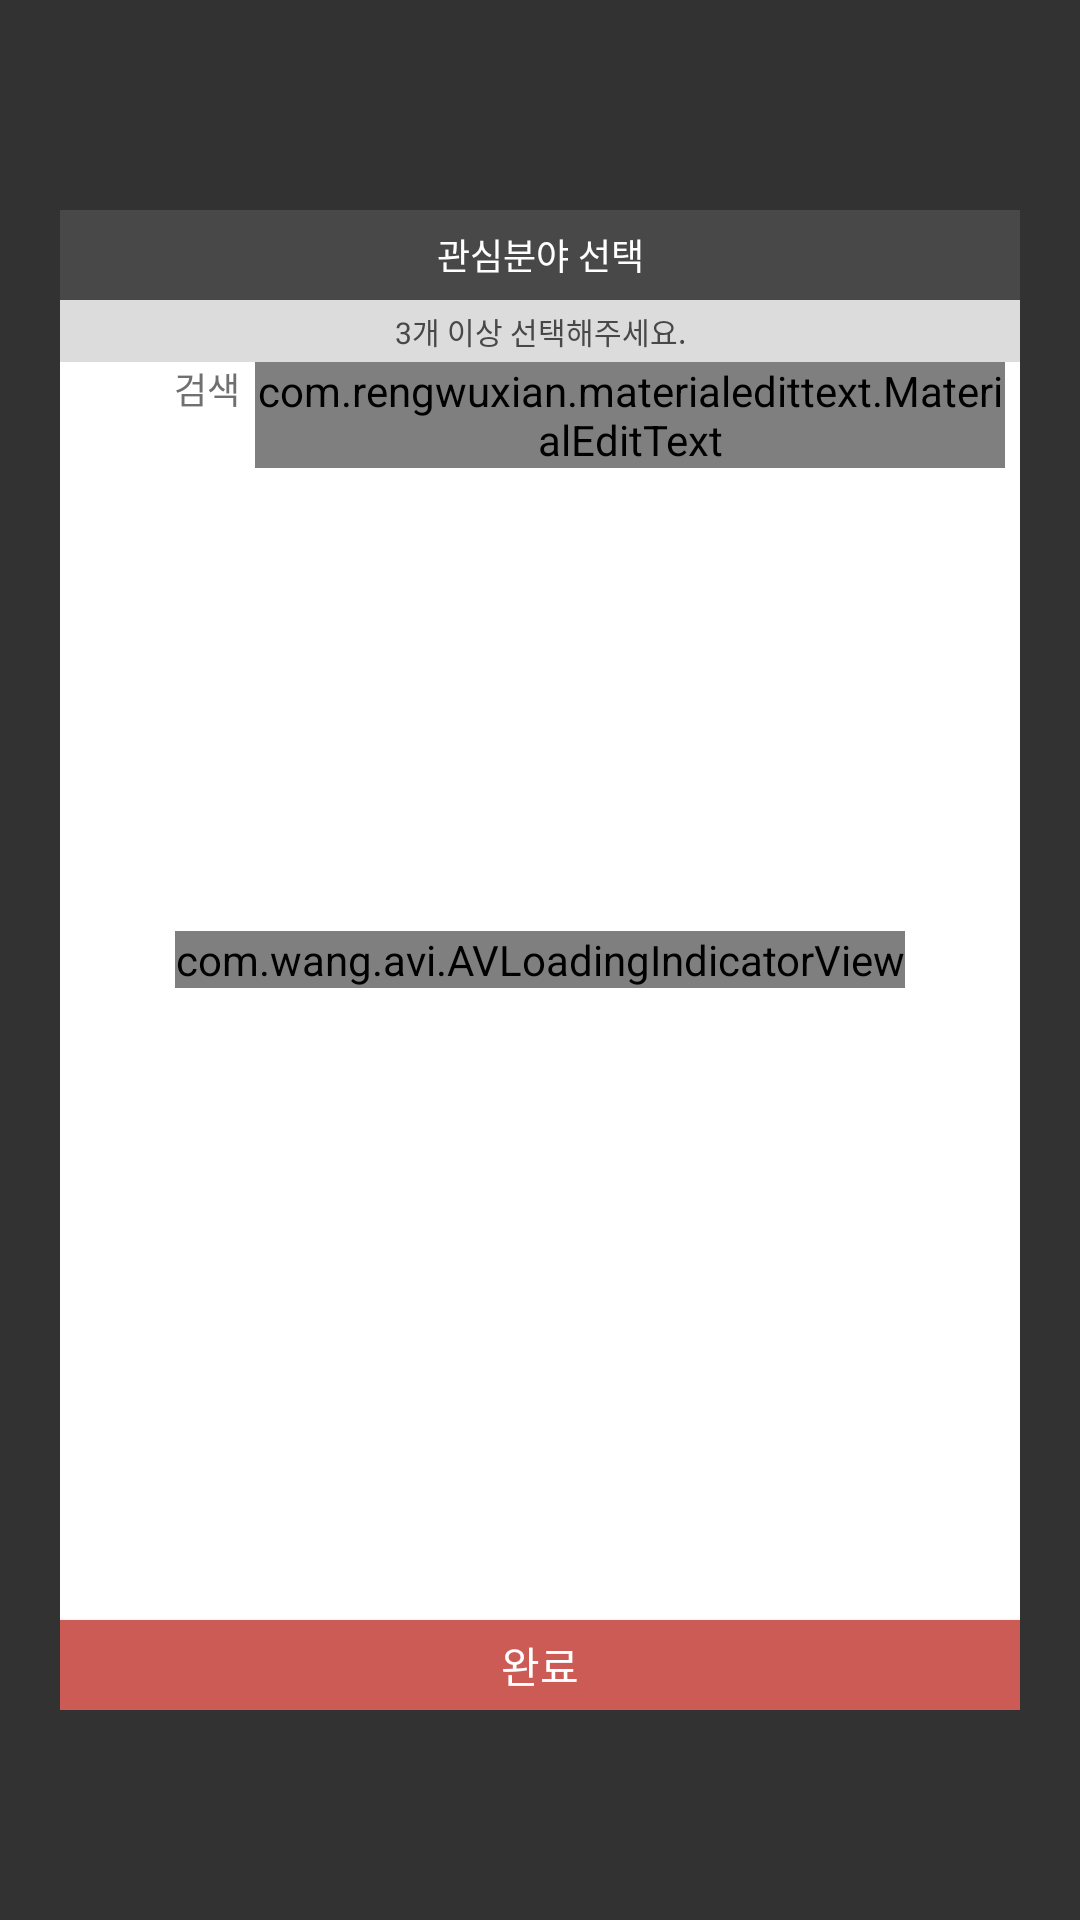

Write the Android layout XML for this screen, with the resource values it uses.
<!-- AndroidManifest.xml: activity theme AppTheme -->
<!-- res/layout/activity_select_interest.xml -->
<?xml version="1.0" encoding="utf-8"?>
<FrameLayout xmlns:android="http://schemas.android.com/apk/res/android"
    xmlns:tools="http://schemas.android.com/tools"
    xmlns:app="http://schemas.android.com/apk/res-auto"
    android:id="@+id/root"
    android:layout_width="match_parent"
    android:layout_height="match_parent"
    android:background="@color/transparent"
    tools:context="tk.twpooi.tuetue.StartActivity"
    >

    <RelativeLayout
        android:layout_width="320dp"
        android:layout_height="500dp"
        android:layout_gravity="center"
        android:background="@color/white"
        >

        <TextView
            android:id="@+id/title"
            android:layout_width="match_parent"
            android:layout_height="30dp"
            android:background="@color/dark_gray"
            android:text="관심분야 선택"
            android:textSize="12sp"
            android:textColor="@color/white"
            android:gravity="center"
            />

        <TextView
            android:id="@+id/notice"
            android:layout_width="match_parent"
            android:layout_height="wrap_content"
            android:layout_below="@+id/title"
            android:text="3개 이상 선택해주세요."
            android:textSize="10sp"
            android:gravity="center"
            android:textColor="@color/dark_gray"
            android:background="@color/light_gray"
            android:paddingBottom="3dp"
            android:paddingTop="3dp"
            />

        <LinearLayout
            android:id="@+id/li_search_field"
            android:layout_width="match_parent"
            android:layout_height="wrap_content"
            android:orientation="horizontal"
            android:layout_below="@+id/notice"
            android:layout_marginLeft="5dp"
            android:layout_marginRight="5dp">

            <TextView
                android:id="@+id/tv_search"
                android:layout_width="60dp"
                android:layout_height="wrap_content"
                android:text="검색"
                android:textSize="12sp"
                android:textColor="@color/profile_title"
                android:gravity="right"
                android:paddingRight="5dp" />

            <com.rengwuxian.materialedittext.MaterialEditText
                android:id="@+id/edit_search"
                android:layout_width="match_parent"
                android:layout_height="wrap_content"
                android:hint="검색어를 입력해주세요."
                android:textSize="12sp"
                android:textColor="@color/profile_content"
                app:met_singleLineEllipsis="true"
                app:met_primaryColor="@color/profile_content" />

        </LinearLayout>

        <ScrollView
            android:layout_width="match_parent"
            android:layout_height="match_parent"
            android:layout_below="@+id/li_search_field"
            android:layout_above="@+id/completeBtn"
            >
            <LinearLayout
                android:id="@+id/btn_field"
                android:layout_width="match_parent"
                android:layout_height="match_parent"
                android:orientation="vertical"
                android:padding="5dp"
                >

            </LinearLayout>
        </ScrollView>

        <Button
            android:id="@+id/completeBtn"
            android:layout_width="match_parent"
            android:layout_height="30dp"
            android:layout_alignParentBottom="true"
            android:background="@color/colorPrimary"
            android:text="완료"
            android:textColor="@color/white"
            />

        <com.wang.avi.AVLoadingIndicatorView
            android:id="@+id/loading"
            android:layout_width="wrap_content"
            android:layout_height="wrap_content"
            app:indicatorName="LineSpinFadeLoaderIndicator"
            app:indicatorColor="@color/colorPrimary"
            style="@style/AVLoadingIndicatorView.Small"
            android:layout_centerInParent="true" />

    </RelativeLayout>

</FrameLayout>
<!-- resources referenced by this layout -->
<resources>
  <color name="colorPrimary">#CD5B55</color>
  <color name="dark_gray">#484848</color>
  <color name="light_gray">#dcdcdc</color>
  <color name="profile_content">#262626</color>
  <color name="profile_title">#707070</color>
  <color name="transparent">#CD000000</color>
  <color name="white">#FFFFFF</color>
  <style name="AppTheme" parent="Theme.AppCompat.Light.NoActionBar">
          
          <item name="colorPrimary">@color/colorPrimary</item>
          <item name="colorPrimaryDark">@color/colorPrimaryDark</item>
          <item name="colorAccent">@color/colorAccent</item>
          <item name="android:windowIsTranslucent">true</item>
          <item name="android:windowBackground">@android:color/transparent</item>
          <item name="android:windowAnimationStyle">@null</item>
          <item name="android:textColorSecondary">@color/white</item>
      </style>
  <color name="colorPrimaryDark">@color/colorPrimary</color>
  <color name="colorAccent">#FF4081</color>
</resources>
